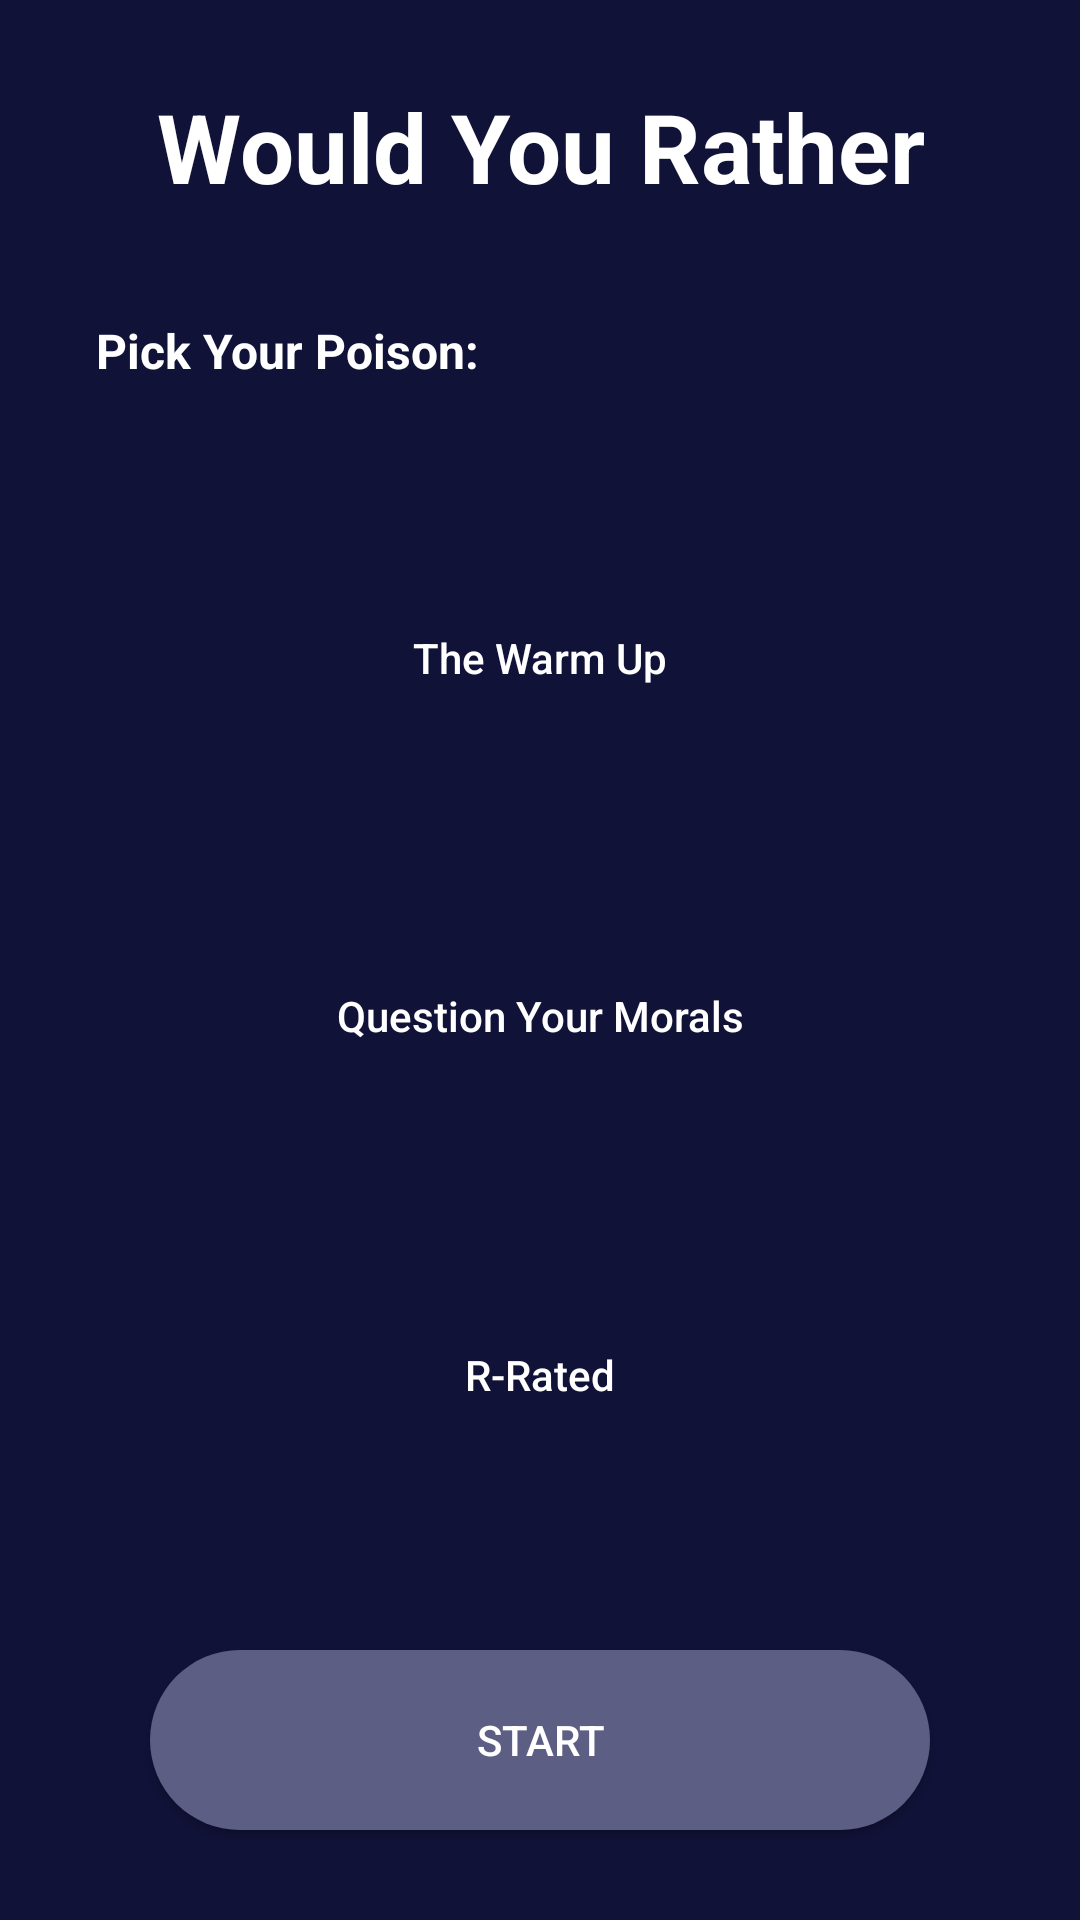

Layout XML and referenced resources for this Android screen:
<!-- AndroidManifest.xml: application theme AppTheme -->
<!-- res/layout/fragment_start.xml -->
<?xml version="1.0" encoding="utf-8"?>
<androidx.constraintlayout.widget.ConstraintLayout xmlns:android="http://schemas.android.com/apk/res/android"
                                                   xmlns:app="http://schemas.android.com/apk/res-auto"
                                                   xmlns:tools="http://schemas.android.com/tools"
                                                   android:layout_width="match_parent"
                                                   android:layout_height="match_parent"
                                                   tools:context=".view.StartFragment"
                                                   android:id="@+id/start_layout_parent"
                                                   android:background="@color/colorPrimary" android:elevation="0dp">
    <Button
            android:text="@string/string_start"
            android:id="@+id/btn_start"
            app:layout_constraintEnd_toEndOf="parent"
            app:layout_constraintStart_toStartOf="parent"
            app:layout_constraintBottom_toBottomOf="parent"
            style="@style/ActionButton"/>
    <TextView
            android:text="@string/string_title"
            android:layout_width="match_parent"
            android:layout_height="50dp"
            app:autoSizeTextType="uniform"
            app:autoSizeMinTextSize="12sp"
            app:autoSizeMaxTextSize="32sp"
            app:autoSizeStepGranularity="2sp"
            android:id="@+id/start_tv_title" android:textColor="@android:color/white"
            android:textStyle="bold" android:layout_marginStart="8dp" app:layout_constraintStart_toStartOf="parent"
            android:layout_marginEnd="8dp" app:layout_constraintEnd_toEndOf="parent" android:layout_marginTop="24dp"
            app:layout_constraintTop_toTopOf="parent" android:maxLines="1" android:gravity="center"/>
    <TextView
            android:text="@string/string_pick_your_poison"
            android:layout_width="0dp"
            android:layout_height="wrap_content"
            android:id="@+id/tv_pick_poison" app:layout_constraintStart_toStartOf="parent"
            android:layout_marginStart="32dp"
            android:layout_marginTop="32dp" app:layout_constraintTop_toBottomOf="@+id/start_tv_title"
            android:textColor="@android:color/white" android:textStyle="bold" android:textSize="16sp"
            android:layout_marginEnd="8dp" app:layout_constraintEnd_toEndOf="parent"/>
    <LinearLayout
            android:orientation="vertical"
            android:layout_width="0dp"
            android:layout_height="0dp" android:layout_marginTop="32dp"
            app:layout_constraintTop_toBottomOf="@+id/tv_pick_poison" app:layout_constraintStart_toStartOf="parent"
            android:layout_marginStart="16dp" app:layout_constraintEnd_toEndOf="parent" android:layout_marginEnd="16dp"
            android:layout_marginBottom="32dp" app:layout_constraintBottom_toTopOf="@+id/btn_start">
        <Button
                android:text="@string/string_the_warm_up"
                android:layout_width="match_parent"
                android:layout_height="wrap_content" android:id="@+id/btn_option1" style="@style/OptionButton"
                android:textAllCaps="false" android:layout_weight="1" android:layout_margin="8dp"/>
        <Button
                android:text="@string/string_question_your_morals"
                android:layout_width="match_parent"
                android:layout_height="wrap_content" android:id="@+id/btn_option2" style="@style/OptionButton"
                android:layout_weight="1" android:layout_margin="8dp"/>
        <Button
                android:text="@string/r_rated"
                android:layout_width="match_parent"
                android:layout_height="wrap_content" android:id="@+id/btn_option3" style="@style/OptionButton"
                android:layout_weight="1" android:layout_margin="8dp"/>
    </LinearLayout>

</androidx.constraintlayout.widget.ConstraintLayout>
<!-- resources referenced by this layout -->
<resources>
  <color name="colorPrimary">#111238</color>
  <string name="r_rated">R-Rated</string>
  <string name="string_pick_your_poison">Pick Your Poison:</string>
  <string name="string_question_your_morals">Question Your Morals</string>
  <string name="string_start">Start</string>
  <string name="string_the_warm_up">The Warm Up</string>
  <string name="string_title">Would You Rather</string>
  <style name="ActionButton" parent="Widget.AppCompat.Button">
          <item name="android:textColor">#FFFFFF</item>
          <item name="android:background">@drawable/action_button_drawable</item>
          <item name="android:layout_height">@dimen/actionButtonHeight</item>
          <item name="android:layout_width">0dp</item>
          <item name="android:layout_marginStart">50dp</item>
          <item name="android:layout_marginEnd">50dp</item>
          <item name="android:layout_marginBottom">30dp</item>
      </style>
  <style name="OptionButton" parent="Widget.AppCompat.Button">
          <item name="android:textColor">#FFFFFF</item>
          <item name="android:background">@drawable/option_button_drawable</item>
          <item name="android:layout_height">@dimen/actionButtonHeight</item>
          <item name="android:layout_width">0dp</item>
          <item name="android:elevation">0dp</item>
          <item name="android:stateListAnimator">@null</item>
          <item name="android:textAllCaps">false</item>
  
      </style>
  <style name="AppTheme" parent="Theme.AppCompat.Light.NoActionBar">
          
          <item name="colorPrimary">@color/colorPrimary</item>
          <item name="colorPrimaryDark">@color/colorPrimaryDark</item>
          <item name="colorAccent">@color/colorAccent</item>
          
          <item name="android:windowEnableSplitTouch">false</item>
          <item name="android:splitMotionEvents">false</item>
      </style>
  <!-- drawable action_button_drawable (drawable) -->
  <?xml version="1.0" encoding="utf-8"?>
  <ripple xmlns:android="http://schemas.android.com/apk/res/android"
          android:color="#D1D1D1">
      <item
              android:id="@+id/background_ripple_item">
          <shape
                  android:shape="rectangle">
              <corners android:radius="30dp" />
              <solid android:color="@color/colorPrimaryLight" />
          </shape>
  
      </item>
  
  </ripple>
  <dimen name="actionButtonHeight">60dp</dimen>
  <!-- drawable option_button_drawable (drawable) -->
  <?xml version="1.0" encoding="utf-8"?>
  <shape xmlns:android="http://schemas.android.com/apk/res/android">
  
          <solid
                  android:color="@color/colorPrimary" />
          <corners
                  android:radius="@dimen/optionButtonRadius" />
  
  </shape>
  <color name="colorPrimaryDark">#04042C</color>
  <color name="colorAccent">#65FFD4</color>
  <color name="colorPrimaryLight">#5D5E84</color>
  <dimen name="optionButtonRadius">10dp</dimen>
</resources>
